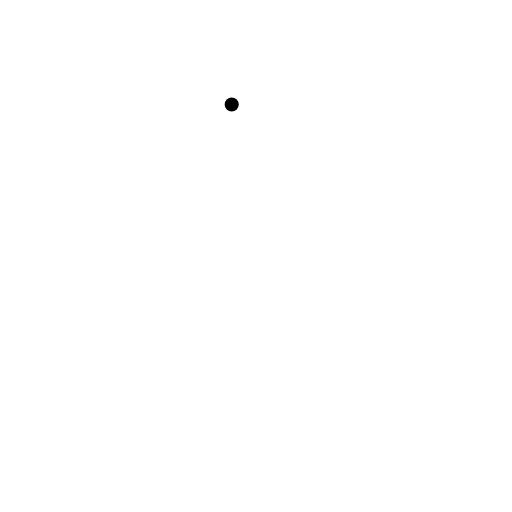
t = 0.00 s
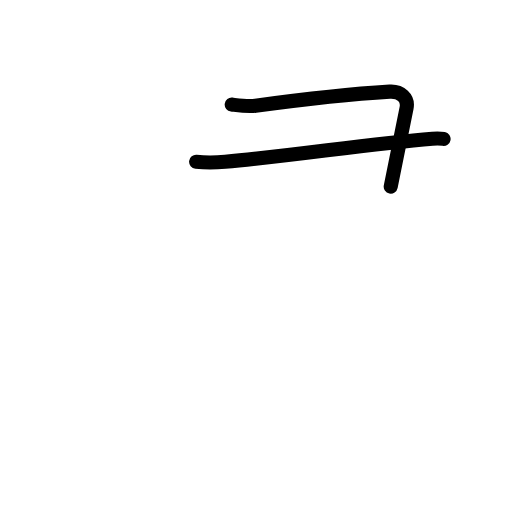
t = 1.80 s
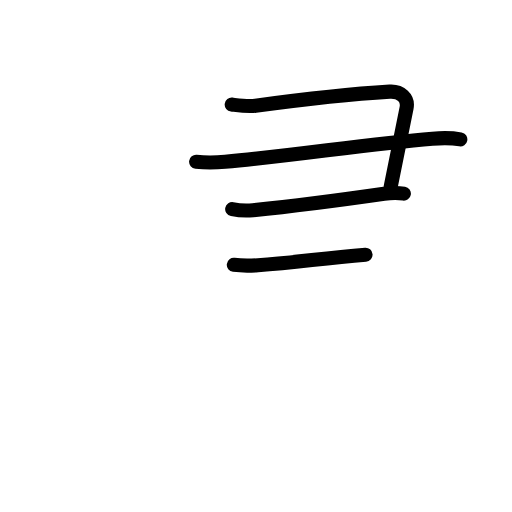
t = 3.60 s
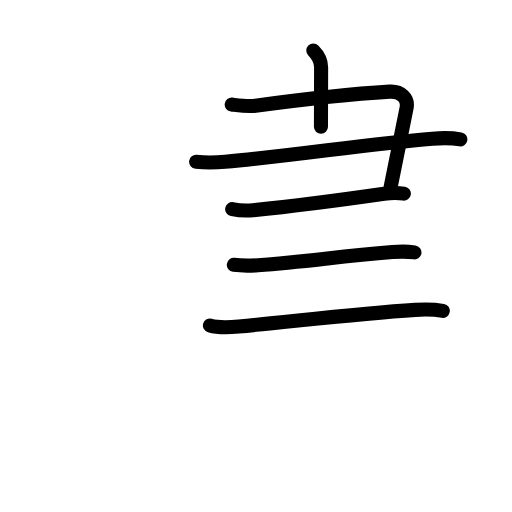
t = 5.40 s
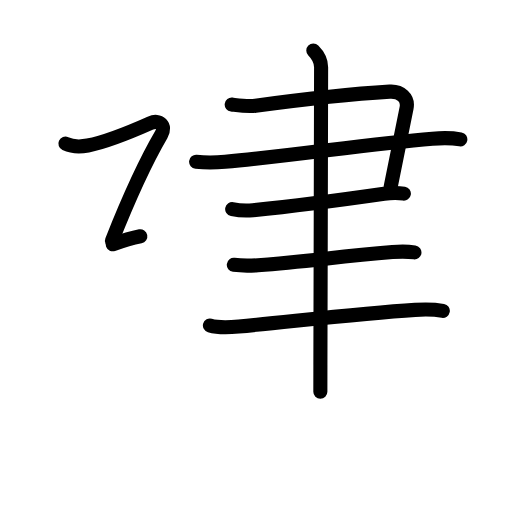
t = 7.20 s
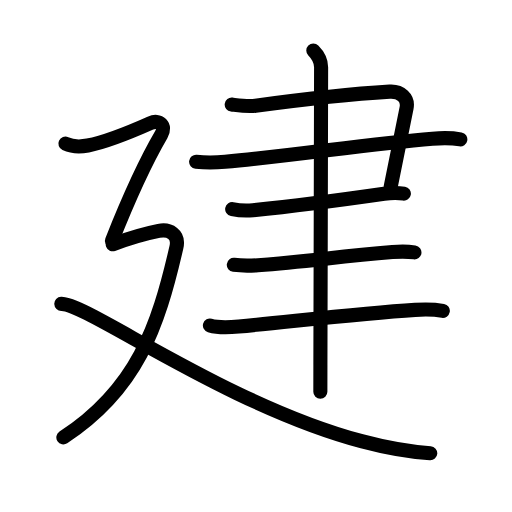
t = 9.00 s

The animated SVG that drew these frames (rendered in a browser with its animation timeline set to each time). Animation: 36 SMIL elements (animate=36); one cycle of 9.00 s.

<?xml version="1.0" encoding="UTF-8"?>
<!--
AniKanjiVG is licensed by CC-BY-SA Paul C. Sommerhoff (https://bitbucket.org/sommerhoff/anikanjivg).
AniKanjiVG uses KanjiVG which is licensed by CC-BY-SA Ulrich Apel (http://kanjivg.tagaini.net).
See also http://creativecommons.org/licenses/by-sa/3.0/
-->
<svg xmlns:kvg='http://kanjivg.tagaini.net' xmlns='http://www.w3.org/2000/svg' width='109' height='109' viewBox='0 0 109 109' style='fill:none;stroke:#000000;stroke-width:3;stroke-linecap:round;stroke-linejoin:round;' id="kvg:kanji_05efa"><g id="kvg:05efa" kvg:element="建"><g id="kvg:05efa-g1" kvg:element="聿"><g id="kvg:05efa-g2" kvg:element="⺕" kvg:variant="true" kvg:original="彑"><path id="kvg:05efa-s1" kvg:type="㇕c" d="M49.33,22.26c1.8,0.22,3.42,0.47,5.06,0.25c8.36-1.13,21.38-2.57,28.57-3c2.33-0.14,4.03,1.33,3.59,3.5c-0.93,4.62-2.05,10.24-3.37,16.71"><animate attributeName="d" begin="0.0s" dur="0.25s" from="M49.33,22.26C49.33,22.26,49.33,22.26,49.33,22.26" to="M49.33,22.26c1.8,0.22,3.42,0.47,5.06,0.25" />
<animate attributeName="d" begin="0.25s" dur="0.25s" from="M49.33,22.26c1.8,0.22,3.42,0.47,5.06,0.25c0,0,0,0,0,0,0" to="M49.33,22.26c1.8,0.22,3.42,0.47,5.06,0.25c8.36-1.13,21.38-2.57,28.57-3" />
<animate attributeName="d" begin="0.5s" dur="0.25s" from="M49.33,22.26c1.8,0.22,3.42,0.47,5.06,0.25c8.36-1.13,21.38-2.57,28.57-3c0,0,0,0,0,0,0" to="M49.33,22.26c1.8,0.22,3.42,0.47,5.06,0.25c8.36-1.13,21.38-2.57,28.57-3c2.33-0.14,4.03,1.33,3.59,3.5" />
<animate attributeName="d" begin="0.75s" dur="0.25s" from="M49.33,22.26c1.8,0.22,3.42,0.47,5.06,0.25c8.36-1.13,21.38-2.57,28.57-3c2.33-0.14,4.03,1.33,3.59,3.5c0,0,0,0,0,0,0" to="M49.33,22.26c1.8,0.22,3.42,0.47,5.06,0.25c8.36-1.13,21.38-2.57,28.57-3c2.33-0.14,4.03,1.33,3.59,3.5c-0.93,4.62-2.05,10.24-3.37,16.71" />
</path>
<path id="kvg:05efa-s2" kvg:type="㇐" d="M41.75,34.44c2.14,0.22,3.81,0.21,6.18,0c14.82-1.31,30.32-3.81,44.13-4.92c2.61-0.21,4.75-0.07,5.94,0.15"><animate attributeName="d" begin="1.0s" dur="0.3333333333333333s" from="M41.75,34.44C41.75,34.44,41.75,34.44,41.75,34.44" to="M41.75,34.44c2.14,0.22,3.81,0.21,6.18,0" />
<animate attributeName="d" begin="1.3333333333333333s" dur="0.3333333333333333s" from="M41.75,34.44c2.14,0.22,3.81,0.21,6.18,0c0,0,0,0,0,0,0" to="M41.75,34.44c2.14,0.22,3.81,0.21,6.18,0c14.82-1.31,30.32-3.81,44.13-4.92" />
<animate attributeName="d" begin="1.6666666666666665s" dur="0.3333333333333333s" from="M41.75,34.44c2.14,0.22,3.81,0.21,6.18,0c14.82-1.31,30.32-3.81,44.13-4.92c0,0,0,0,0,0,0" to="M41.75,34.44c2.14,0.22,3.81,0.21,6.18,0c14.82-1.31,30.32-3.81,44.13-4.92c2.61-0.21,4.75-0.07,5.94,0.15" />
<animate attributeName="d" begin="0s" dur="1.0s" from="M-100,-100" to="M-100,-100" />
</path>
<path id="kvg:05efa-s3" kvg:type="㇐" d="M49.43,44.53c1.11,0.22,3.11,0.35,4.43,0.22c8.77-0.87,19.15-2.24,27.91-3.5c1.75-0.25,2.88-0.25,4.21-0.03"><animate attributeName="d" begin="2.0s" dur="0.3333333333333333s" from="M49.43,44.53C49.43,44.53,49.43,44.53,49.43,44.53" to="M49.43,44.53c1.11,0.22,3.11,0.35,4.43,0.22" />
<animate attributeName="d" begin="2.3333333333333335s" dur="0.3333333333333333s" from="M49.43,44.53c1.11,0.22,3.11,0.35,4.43,0.22c0,0,0,0,0,0,0" to="M49.43,44.53c1.11,0.22,3.11,0.35,4.43,0.22c8.77-0.87,19.15-2.24,27.91-3.5" />
<animate attributeName="d" begin="2.6666666666666665s" dur="0.3333333333333333s" from="M49.43,44.53c1.11,0.22,3.11,0.35,4.43,0.22c8.77-0.87,19.15-2.24,27.91-3.5c0,0,0,0,0,0,0" to="M49.43,44.53c1.11,0.22,3.11,0.35,4.43,0.22c8.77-0.87,19.15-2.24,27.91-3.5c1.75-0.25,2.88-0.25,4.21-0.03" />
<animate attributeName="d" begin="0s" dur="2.0s" from="M-100,-100" to="M-100,-100" />
</path>
</g>
<path id="kvg:05efa-s4" kvg:type="㇐" d="M49.78,56.38c1.97,0.25,3.79,0.17,5.13,0.08c10.67-0.71,16.51-1.84,28.64-2.8c2.22-0.18,3.57-0.09,4.68,0.07"><animate attributeName="d" begin="3.0s" dur="0.3333333333333333s" from="M49.78,56.38C49.78,56.38,49.78,56.38,49.78,56.38" to="M49.78,56.38c1.97,0.25,3.79,0.17,5.13,0.08" />
<animate attributeName="d" begin="3.3333333333333335s" dur="0.3333333333333333s" from="M49.78,56.38c1.97,0.25,3.79,0.17,5.13,0.08c0,0,0,0,0,0,0" to="M49.78,56.38c1.97,0.25,3.79,0.17,5.13,0.08c10.67-0.71,16.51-1.84,28.64-2.8" />
<animate attributeName="d" begin="3.6666666666666665s" dur="0.3333333333333333s" from="M49.78,56.38c1.97,0.25,3.79,0.17,5.13,0.08c10.67-0.71,16.51-1.84,28.64-2.8c0,0,0,0,0,0,0" to="M49.78,56.38c1.97,0.25,3.79,0.17,5.13,0.08c10.67-0.71,16.51-1.84,28.64-2.8c2.22-0.18,3.57-0.09,4.68,0.07" />
<animate attributeName="d" begin="0s" dur="3.0s" from="M-100,-100" to="M-100,-100" />
</path>
<path id="kvg:05efa-s5" kvg:type="㇐" d="M44.69,69.29c1.6,0.47,4.54,0.37,6.14,0.22c12.05-1.14,25.63-2.76,37.55-3.54c2.66-0.17,4.56-0.03,5.89,0.21"><animate attributeName="d" begin="4.0s" dur="0.3333333333333333s" from="M44.69,69.29C44.69,69.29,44.69,69.29,44.69,69.29" to="M44.69,69.29c1.6,0.47,4.54,0.37,6.14,0.22" />
<animate attributeName="d" begin="4.333333333333333s" dur="0.3333333333333333s" from="M44.69,69.29c1.6,0.47,4.54,0.37,6.14,0.22c0,0,0,0,0,0,0" to="M44.69,69.29c1.6,0.47,4.54,0.37,6.14,0.22c12.05-1.14,25.63-2.76,37.55-3.54" />
<animate attributeName="d" begin="4.666666666666667s" dur="0.3333333333333333s" from="M44.69,69.29c1.6,0.47,4.54,0.37,6.14,0.22c12.05-1.14,25.63-2.76,37.55-3.54c0,0,0,0,0,0,0" to="M44.69,69.29c1.6,0.47,4.54,0.37,6.14,0.22c12.05-1.14,25.63-2.76,37.55-3.54c2.66-0.17,4.56-0.03,5.89,0.21" />
<animate attributeName="d" begin="0s" dur="4.0s" from="M-100,-100" to="M-100,-100" />
</path>
<g id="kvg:05efa-g3" kvg:element="丨"><path id="kvg:05efa-s6" kvg:type="㇑" d="M66.7,10.75c0.96,0.96,1.66,2.38,1.66,3.57c0,2.82-0.11,46.71-0.15,63.31c-0.01,2.84-0.01,4.88-0.01,5.78"><animate attributeName="d" begin="5.0s" dur="0.3333333333333333s" from="M66.7,10.75C66.7,10.75,66.7,10.75,66.7,10.75" to="M66.7,10.75c0.96,0.96,1.66,2.38,1.66,3.57" />
<animate attributeName="d" begin="5.333333333333333s" dur="0.3333333333333333s" from="M66.7,10.75c0.96,0.96,1.66,2.38,1.66,3.57c0,0,0,0,0,0,0" to="M66.7,10.75c0.96,0.96,1.66,2.38,1.66,3.57c0,2.82-0.11,46.71-0.15,63.31" />
<animate attributeName="d" begin="5.666666666666667s" dur="0.3333333333333333s" from="M66.7,10.75c0.96,0.96,1.66,2.38,1.66,3.57c0,2.82-0.11,46.71-0.15,63.31c0,0,0,0,0,0,0" to="M66.7,10.75c0.96,0.96,1.66,2.38,1.66,3.57c0,2.82-0.11,46.71-0.15,63.31c-0.01,2.84-0.01,4.88-0.01,5.78" />
<animate attributeName="d" begin="0s" dur="5.0s" from="M-100,-100" to="M-100,-100" />
</path>
</g>
</g>
<g id="kvg:05efa-g4" kvg:element="廴" kvg:position="nyo" kvg:radical="general"><path id="kvg:05efa-s7" kvg:type="㇇" d="M13.92,30.59c1.71,0.79,3.25,0.69,4.77,0.39c3.68-0.73,10.02-3.31,13.33-4.78c1.86-0.82,3.44,0.53,2.31,2.46C31.5,33.5,27.5,42,23.83,51.25"><animate attributeName="d" begin="6.0s" dur="0.25s" from="M13.92,30.59C13.92,30.59,13.92,30.59,13.92,30.59" to="M13.92,30.59c1.71,0.79,3.25,0.69,4.77,0.39" />
<animate attributeName="d" begin="6.25s" dur="0.25s" from="M13.92,30.59c1.71,0.79,3.25,0.69,4.77,0.39c0,0,0,0,0,0,0" to="M13.92,30.59c1.71,0.79,3.25,0.69,4.77,0.39c3.68-0.73,10.02-3.31,13.33-4.78" />
<animate attributeName="d" begin="6.5s" dur="0.25s" from="M13.92,30.59c1.71,0.79,3.25,0.69,4.77,0.39c3.68-0.73,10.02-3.31,13.33-4.78c0,0,0,0,0,0,0" to="M13.92,30.59c1.71,0.79,3.25,0.69,4.77,0.39c3.68-0.73,10.02-3.31,13.33-4.78c1.86-0.82,3.44,0.53,2.31,2.46" />
<animate attributeName="d" begin="6.75s" dur="0.25s" from="M13.92,30.59c1.71,0.79,3.25,0.69,4.77,0.39c3.68-0.73,10.02-3.31,13.33-4.78c1.86-0.82,3.44,0.53,2.31,2.46c0,0,0,0,0,0,0" to="M13.92,30.59c1.71,0.79,3.25,0.69,4.77,0.39c3.68-0.73,10.02-3.31,13.33-4.78c1.86-0.82,3.44,0.53,2.31,2.46C31.5,33.5,27.5,42,23.83,51.25" />
<animate attributeName="d" begin="0s" dur="6.0s" from="M-100,-100" to="M-100,-100" />
</path>
<path id="kvg:05efa-s8" kvg:type="㇇a" d="M24,52c4.08-1.48,7.38-2.38,9.79-2.85c2.29-0.45,4.41,0.72,3.76,3.52c-3.93,17.09-8.43,30.21-24.06,40.45"><animate attributeName="d" begin="7.0s" dur="0.3333333333333333s" from="M24,52C24,52,24,52,24,52" to="M24,52c4.08-1.48,7.38-2.38,9.79-2.85" />
<animate attributeName="d" begin="7.333333333333333s" dur="0.3333333333333333s" from="M24,52c4.08-1.48,7.38-2.38,9.79-2.85c0,0,0,0,0,0,0" to="M24,52c4.08-1.48,7.38-2.38,9.79-2.85c2.29-0.45,4.41,0.72,3.76,3.52" />
<animate attributeName="d" begin="7.666666666666667s" dur="0.3333333333333333s" from="M24,52c4.08-1.48,7.38-2.38,9.79-2.85c2.29-0.45,4.41,0.72,3.76,3.52c0,0,0,0,0,0,0" to="M24,52c4.08-1.48,7.38-2.38,9.79-2.85c2.29-0.45,4.41,0.72,3.76,3.52c-3.93,17.09-8.43,30.21-24.06,40.45" />
<animate attributeName="d" begin="0s" dur="7.0s" from="M-100,-100" to="M-100,-100" />
</path>
<path id="kvg:05efa-s9" kvg:type="㇏" d="M13.05,64.69c5.42-0.17,34.87,21.46,63.9,29.23c4.93,1.32,9.86,2.24,14.65,2.58"><animate attributeName="d" begin="8.0s" dur="0.5s" from="M13.05,64.69C13.05,64.69,13.05,64.69,13.05,64.69" to="M13.05,64.69c5.42-0.17,34.87,21.46,63.9,29.23" />
<animate attributeName="d" begin="8.5s" dur="0.5s" from="M13.05,64.69c5.42-0.17,34.87,21.46,63.9,29.23c0,0,0,0,0,0,0" to="M13.05,64.69c5.42-0.17,34.87,21.46,63.9,29.23c4.93,1.32,9.86,2.24,14.65,2.58" />
<animate attributeName="d" begin="0s" dur="8.0s" from="M-100,-100" to="M-100,-100" />
</path>
</g>
</g>
</svg>
